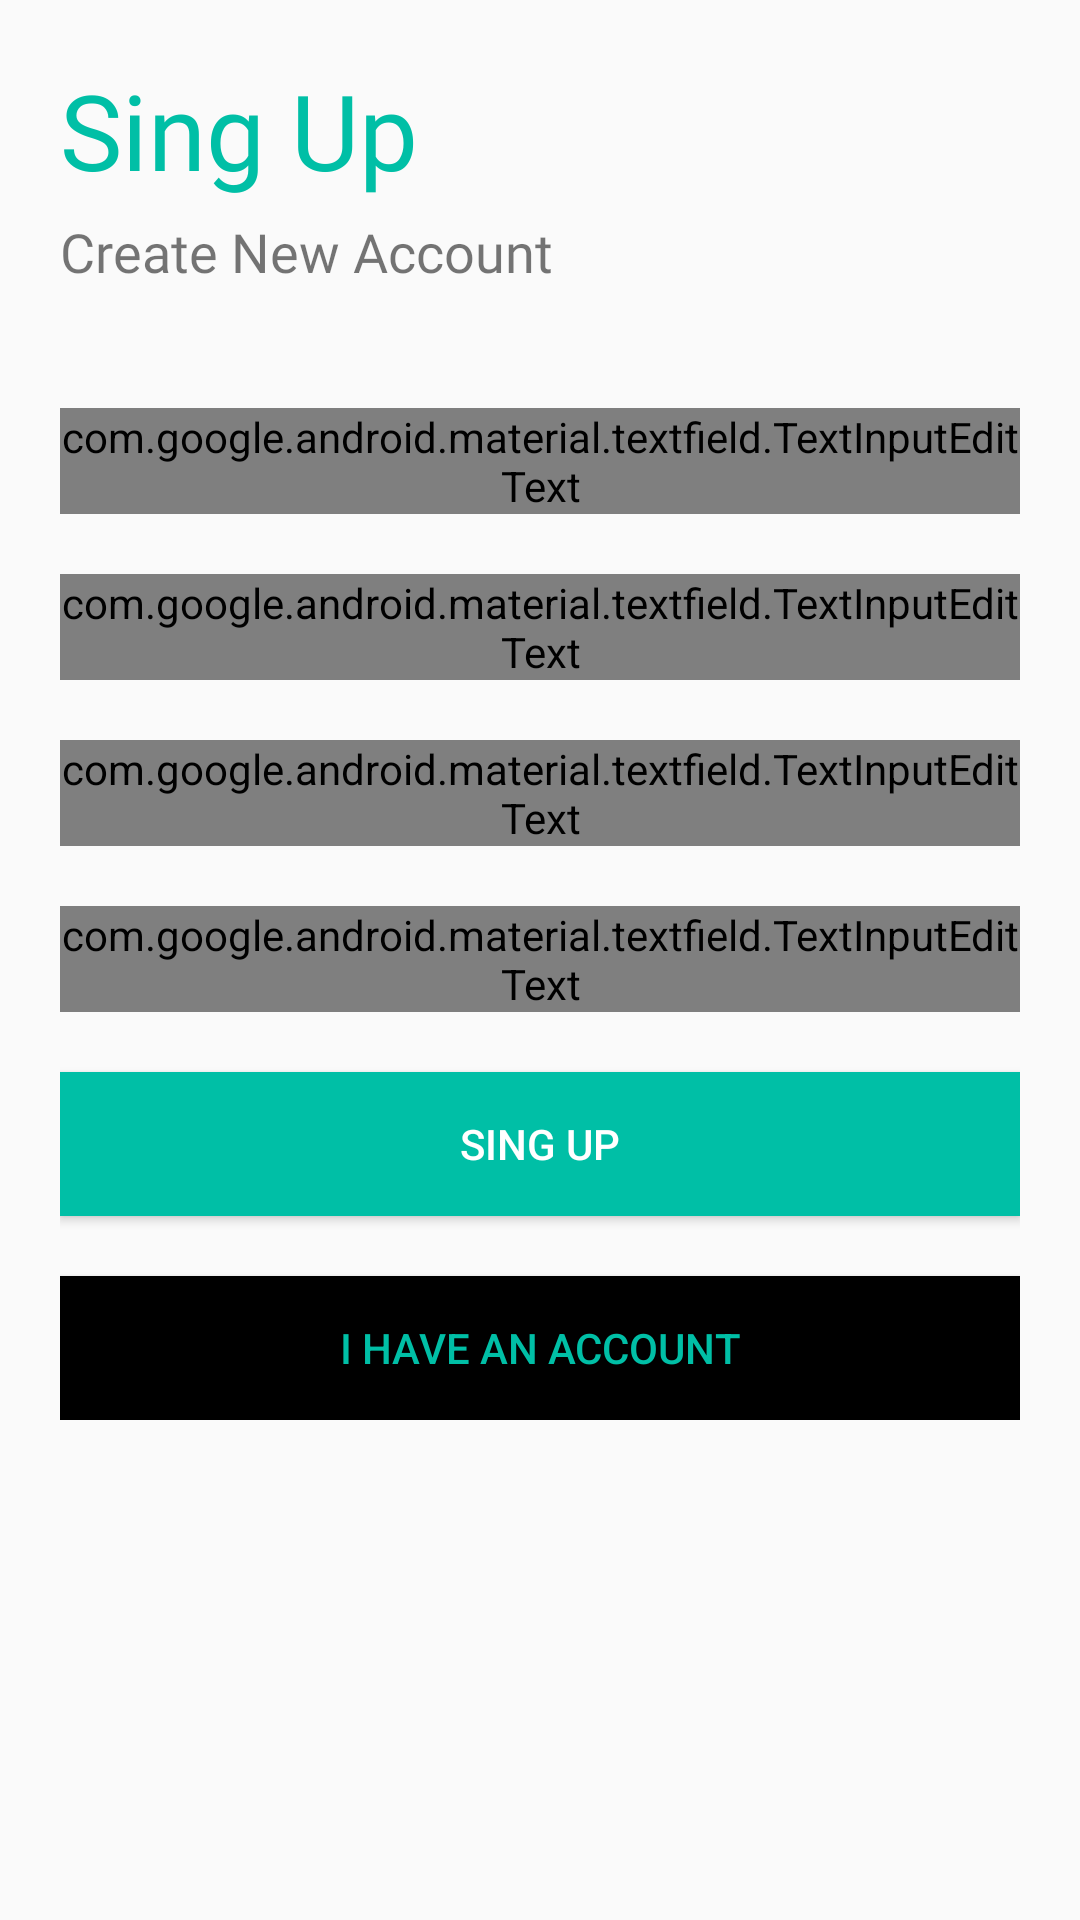

Write the Android layout XML for this screen, with the resource values it uses.
<!-- AndroidManifest.xml: application theme AppTheme -->
<!-- res/layout/activity_sing__up.xml -->
<?xml version="1.0" encoding="utf-8"?>
<LinearLayout xmlns:android="http://schemas.android.com/apk/res/android"
    xmlns:app="http://schemas.android.com/apk/res-auto"
    xmlns:tools="http://schemas.android.com/tools"
    android:layout_width="match_parent"
    android:layout_height="match_parent"
    tools:context=".MainActivity"
    android:orientation="vertical"
    android:padding="20dp"
    >


    <TextView
        android:id="@+id/logo_name"
        android:layout_width="wrap_content"
        android:layout_height="wrap_content"
        android:fontFamily="@font/bungee"
        android:text="Sing Up"
        android:textColor="#00BFA6"

        android:textSize="35sp"></TextView>

    <TextView
        android:id="@+id/slogen_name"
        android:layout_width="wrap_content"
        android:layout_height="wrap_content"
        android:layout_marginTop="5dp"
        android:fontFamily="@font/antic"
        android:text="Create New Account "
        android:textSize="18sp"></TextView>
    <LinearLayout
        android:layout_width="match_parent"
        android:layout_height="wrap_content"
        android:layout_marginBottom="20dp"
        android:layout_marginTop="20dp"
        android:orientation="vertical"
        >
        <com.google.android.material.textfield.TextInputLayout
            android:layout_height="wrap_content"
            android:layout_width="match_parent"
            >
            <com.google.android.material.textfield.TextInputEditText
                android:layout_height="wrap_content"
                android:layout_width="match_parent"
                android:id="@+id/Fname"
                android:hint="First Name"
                android:layout_marginTop="20dp"
                style="@style/Widget.MaterialComponents.TextInputLayout.OutlinedBox"
                >
            </com.google.android.material.textfield.TextInputEditText>
        </com.google.android.material.textfield.TextInputLayout>
        <com.google.android.material.textfield.TextInputLayout
            android:layout_height="wrap_content"
            android:layout_width="match_parent"
            >
            <com.google.android.material.textfield.TextInputEditText
                android:layout_height="wrap_content"
                android:layout_width="match_parent"
                android:id="@+id/Lname"
                android:hint="Last Name"
                android:layout_marginTop="20dp"
                style="@style/Widget.MaterialComponents.TextInputLayout.OutlinedBox"
                >
            </com.google.android.material.textfield.TextInputEditText>
        </com.google.android.material.textfield.TextInputLayout>

        <com.google.android.material.textfield.TextInputLayout
            android:layout_height="wrap_content"
            android:layout_width="match_parent"
            >
            <com.google.android.material.textfield.TextInputEditText
                android:layout_height="wrap_content"
                android:layout_width="match_parent"
                android:id="@+id/Email"
                android:hint="Email"
                android:layout_marginTop="20dp"
                style="@style/Widget.MaterialComponents.TextInputLayout.OutlinedBox"
                >
            </com.google.android.material.textfield.TextInputEditText>
        </com.google.android.material.textfield.TextInputLayout>

        <com.google.android.material.textfield.TextInputLayout
            android:layout_height="wrap_content"
            android:layout_width="match_parent"



            >
            <com.google.android.material.textfield.TextInputEditText
                android:layout_height="wrap_content"
                android:layout_width="match_parent"
                android:hint="Password"

                android:layout_marginTop="20dp"
                android:inputType="textPassword"
                android:id="@+id/password"
                style="@style/Widget.MaterialComponents.TextInputLayout.OutlinedBox"
                >




            </com.google.android.material.textfield.TextInputEditText>
        </com.google.android.material.textfield.TextInputLayout>

        <Button
            android:id="@+id/singupnew"
            android:layout_marginTop="20dp"
            android:layout_width="match_parent"
            android:layout_height="wrap_content"
            android:background="#00BFA6"
            android:text="Sing Up"
            android:textColor="#fff"


            ></Button>
        <Button
            android:id="@+id/createnew"
            android:layout_marginTop="20dp"
            android:layout_width="match_parent"
            android:layout_height="wrap_content"
            android:background="#000"
            android:text="I have an Account"
            android:textColor="#00BFA6"
            android:onClick="goback"


            ></Button>







    </LinearLayout>
</LinearLayout>
<!-- resources referenced by this layout -->
<resources>
  <style name="AppTheme" parent="Theme.AppCompat.Light.NoActionBarr">
          
          <item name="colorPrimary">@color/colorPrimary</item>
          <item name="colorPrimaryDark">#00BFA6</item>
          <item name="colorAccent">#00BFA6</item>
  
      </style>
  <style name="Theme.AppCompat.Light.NoActionBarr">No Actionbar</style>
  <!-- not gathered from this repository: default colours our renderer supplied (Android Studio template values) -->
  <color name="colorPrimary">#FF6200EE</color>
</resources>
